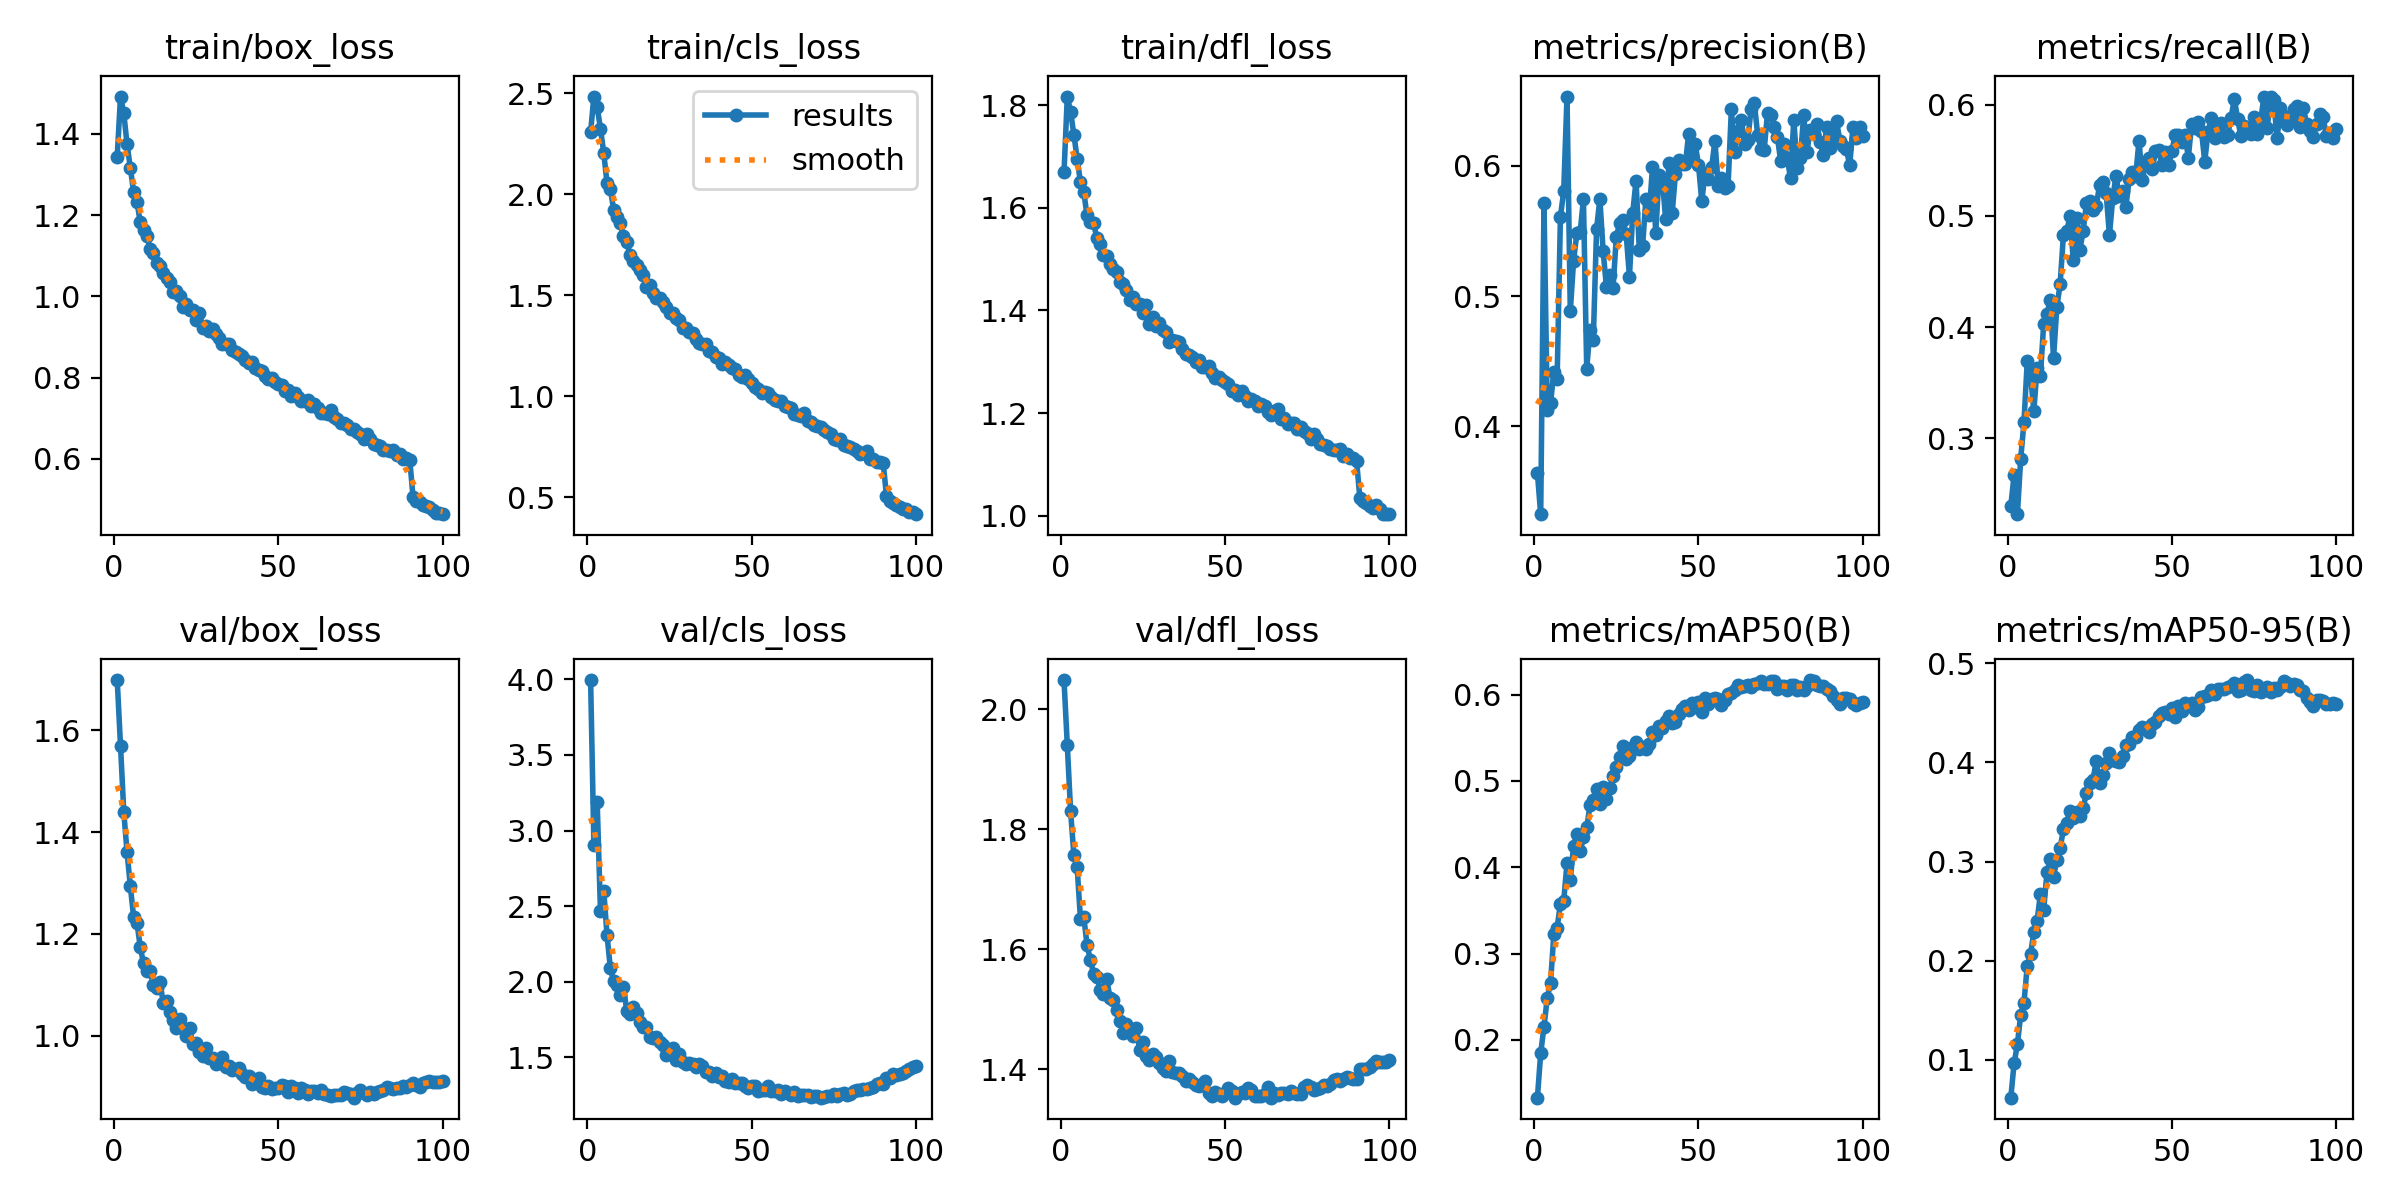

Source data for this figure (header and first rows):
epoch, time, train/box_loss, train/cls_loss, train/dfl_loss, metrics/precision(B), metrics/recall(B), metrics/mAP50(B), metrics/mAP50-95(B), val/box_loss, val/cls_loss, val/dfl_loss, lr/pg0, lr/pg1, lr/pg2
1, 325.8, 1.344, 2.309, 1.669, 0.3643, 0.2391, 0.133, 0.06198, 1.699, 3.996, 2.049, 0.0002378, 0.0002378, 0.0002378
2, 644.8, 1.492, 2.485, 1.817, 0.3327, 0.2671, 0.1846, 0.09678, 1.57, 2.905, 1.94, 0.0004711, 0.0004711, 0.0004711
3, 961.7, 1.451, 2.432, 1.787, 0.5712, 0.2317, 0.2153, 0.1157, 1.439, 3.187, 1.83, 0.0006996, 0.0006996, 0.0006996
4, 1278, 1.374, 2.326, 1.742, 0.4125, 0.2812, 0.2485, 0.1454, 1.36, 2.468, 1.757, 0.0006928, 0.0006928, 0.0006928
5, 1594, 1.316, 2.205, 1.695, 0.4182, 0.3143, 0.266, 0.1577, 1.293, 2.602, 1.736, 0.0006857, 0.0006857, 0.0006857
6, 1909, 1.257, 2.055, 1.649, 0.4417, 0.3693, 0.3227, 0.1949, 1.232, 2.307, 1.65, 0.0006787, 0.0006787, 0.0006787
7, 2225, 1.233, 2.028, 1.631, 0.4367, 0.357, 0.3301, 0.2064, 1.222, 2.09, 1.654, 0.0006716, 0.0006716, 0.0006716
8, 2540, 1.182, 1.925, 1.585, 0.561, 0.3245, 0.3577, 0.2291, 1.174, 2.004, 1.607, 0.0006645, 0.0006645, 0.0006645
9, 2856, 1.164, 1.89, 1.572, 0.5804, 0.363, 0.3609, 0.24, 1.142, 1.981, 1.582, 0.0006575, 0.0006575, 0.0006575
10, 3171, 1.148, 1.858, 1.571, 0.6531, 0.3563, 0.4046, 0.2674, 1.127, 1.915, 1.559, 0.0006504, 0.0006504, 0.0006504
11, 3487, 1.118, 1.796, 1.54, 0.4883, 0.403, 0.3854, 0.2515, 1.126, 1.964, 1.554, 0.0006433, 0.0006433, 0.0006433
12, 3801, 1.107, 1.765, 1.529, 0.5269, 0.4121, 0.4251, 0.2892, 1.099, 1.807, 1.532, 0.0006362, 0.0006362, 0.0006362
13, 4116, 1.081, 1.698, 1.508, 0.5484, 0.4243, 0.438, 0.3021, 1.094, 1.787, 1.525, 0.0006292, 0.0006292, 0.0006292
14, 4431, 1.074, 1.671, 1.506, 0.5491, 0.3719, 0.4183, 0.2848, 1.105, 1.83, 1.55, 0.0006221, 0.0006221, 0.0006221
15, 4746, 1.057, 1.648, 1.49, 0.5742, 0.4182, 0.4345, 0.3017, 1.065, 1.794, 1.519, 0.000615, 0.000615, 0.000615
16, 5061, 1.045, 1.624, 1.48, 0.4444, 0.4385, 0.446, 0.3135, 1.067, 1.736, 1.516, 0.000608, 0.000608, 0.000608
17, 5376, 1.036, 1.599, 1.474, 0.4743, 0.4827, 0.4717, 0.3324, 1.046, 1.698, 1.498, 0.0006009, 0.0006009, 0.0006009
18, 5691, 1.01, 1.543, 1.454, 0.4666, 0.4861, 0.4776, 0.3386, 1.031, 1.7, 1.48, 0.0005938, 0.0005938, 0.0005938
19, 6006, 1.013, 1.552, 1.451, 0.5516, 0.4998, 0.491, 0.3512, 1.015, 1.632, 1.46, 0.0005868, 0.0005868, 0.0005868
20, 6322, 1.002, 1.513, 1.44, 0.5744, 0.4607, 0.4733, 0.3434, 1.033, 1.628, 1.475, 0.0005797, 0.0005797, 0.0005797
21, 6636, 0.9741, 1.489, 1.421, 0.5342, 0.4981, 0.4924, 0.3502, 1.014, 1.633, 1.466, 0.0005726, 0.0005726, 0.0005726
22, 6950, 0.9815, 1.486, 1.426, 0.507, 0.4698, 0.4789, 0.3456, 0.9985, 1.599, 1.455, 0.0005656, 0.0005656, 0.0005656
23, 7264, 0.9654, 1.465, 1.412, 0.5161, 0.4862, 0.4919, 0.3541, 1.014, 1.581, 1.469, 0.0005585, 0.0005585, 0.0005585
24, 7580, 0.9657, 1.442, 1.413, 0.5059, 0.5115, 0.5051, 0.3689, 0.9837, 1.515, 1.432, 0.0005514, 0.0005514, 0.0005514
25, 7895, 0.942, 1.412, 1.395, 0.5453, 0.5132, 0.5159, 0.3795, 0.9851, 1.527, 1.446, 0.0005444, 0.0005444, 0.0005444
26, 8210, 0.9601, 1.413, 1.41, 0.5557, 0.5049, 0.5272, 0.3825, 0.9675, 1.559, 1.421, 0.0005373, 0.0005373, 0.0005373
27, 8525, 0.9227, 1.387, 1.374, 0.5581, 0.5088, 0.5408, 0.4012, 0.9593, 1.483, 1.415, 0.0005302, 0.0005302, 0.0005302
28, 8840, 0.9269, 1.377, 1.387, 0.5476, 0.5282, 0.5257, 0.3791, 0.9762, 1.522, 1.425, 0.0005231, 0.0005231, 0.0005231
29, 9155, 0.9144, 1.337, 1.37, 0.515, 0.5304, 0.5293, 0.3871, 0.9561, 1.469, 1.419, 0.0005161, 0.0005161, 0.0005161
30, 9469, 0.9201, 1.341, 1.376, 0.5638, 0.5207, 0.5391, 0.3995, 0.9549, 1.456, 1.411, 0.000509, 0.000509, 0.000509
31, 9783, 0.9068, 1.319, 1.362, 0.5886, 0.4827, 0.5452, 0.4091, 0.9445, 1.466, 1.402, 0.0005019, 0.0005019, 0.0005019
32, 10099, 0.8975, 1.313, 1.357, 0.5356, 0.5158, 0.5372, 0.4022, 0.9465, 1.457, 1.397, 0.0004949, 0.0004949, 0.0004949
33, 10413, 0.8837, 1.286, 1.338, 0.5387, 0.5364, 0.5391, 0.4012, 0.9584, 1.439, 1.414, 0.0004878, 0.0004878, 0.0004878
34, 10727, 0.8838, 1.266, 1.343, 0.5746, 0.5179, 0.5371, 0.3999, 0.9387, 1.455, 1.396, 0.0004807, 0.0004807, 0.0004807
35, 11042, 0.8827, 1.258, 1.34, 0.5626, 0.5225, 0.543, 0.4063, 0.9406, 1.44, 1.393, 0.0004737, 0.0004737, 0.0004737
36, 11356, 0.8687, 1.259, 1.338, 0.599, 0.5082, 0.5566, 0.4177, 0.9316, 1.403, 1.394, 0.0004666, 0.0004666, 0.0004666
37, 11671, 0.8623, 1.226, 1.324, 0.5484, 0.5331, 0.5528, 0.4185, 0.9337, 1.405, 1.389, 0.0004595, 0.0004595, 0.0004595
38, 11986, 0.8575, 1.22, 1.315, 0.5932, 0.5394, 0.5635, 0.4253, 0.936, 1.377, 1.381, 0.0004525, 0.0004525, 0.0004525
39, 12300, 0.8529, 1.198, 1.314, 0.5897, 0.5362, 0.5614, 0.4257, 0.9237, 1.398, 1.384, 0.0004454, 0.0004454, 0.0004454
40, 12615, 0.8423, 1.191, 1.31, 0.5592, 0.5679, 0.5697, 0.4321, 0.9189, 1.367, 1.378, 0.0004383, 0.0004383, 0.0004383
41, 12930, 0.8353, 1.163, 1.3, 0.6022, 0.5319, 0.575, 0.4356, 0.9209, 1.375, 1.374, 0.0004313, 0.0004313, 0.0004313
42, 13245, 0.8381, 1.168, 1.304, 0.5637, 0.5475, 0.5666, 0.4349, 0.9048, 1.346, 1.372, 0.0004242, 0.0004242, 0.0004242
43, 13560, 0.8231, 1.157, 1.289, 0.594, 0.5522, 0.5681, 0.4302, 0.9093, 1.334, 1.376, 0.0004171, 0.0004171, 0.0004171
44, 13873, 0.8194, 1.139, 1.289, 0.6046, 0.5419, 0.5771, 0.4381, 0.9166, 1.358, 1.38, 0.0004101, 0.0004101, 0.0004101
45, 14187, 0.8169, 1.133, 1.291, 0.6013, 0.5581, 0.5829, 0.4404, 0.8991, 1.327, 1.36, 0.000403, 0.000403, 0.000403
46, 14503, 0.8052, 1.108, 1.278, 0.6012, 0.5591, 0.587, 0.4463, 0.8967, 1.332, 1.356, 0.0003959, 0.0003959, 0.0003959
47, 14818, 0.7954, 1.094, 1.268, 0.6242, 0.5461, 0.5822, 0.4496, 0.9011, 1.327, 1.362, 0.0003888, 0.0003888, 0.0003888
48, 15134, 0.8002, 1.104, 1.27, 0.6062, 0.5572, 0.5906, 0.4511, 0.8958, 1.312, 1.359, 0.0003818, 0.0003818, 0.0003818
49, 15449, 0.7889, 1.084, 1.264, 0.6166, 0.5458, 0.5859, 0.4485, 0.896, 1.299, 1.356, 0.0003747, 0.0003747, 0.0003747
50, 15763, 0.7845, 1.065, 1.26, 0.6008, 0.5583, 0.5911, 0.4543, 0.897, 1.313, 1.36, 0.0003676, 0.0003676, 0.0003676
51, 16078, 0.7819, 1.044, 1.257, 0.5728, 0.5731, 0.5801, 0.4454, 0.9029, 1.309, 1.369, 0.0003606, 0.0003606, 0.0003606
52, 16392, 0.7672, 1.037, 1.242, 0.5942, 0.5733, 0.5957, 0.4572, 0.9015, 1.278, 1.364, 0.0003535, 0.0003535, 0.0003535
53, 16707, 0.77, 1.016, 1.246, 0.5897, 0.5664, 0.589, 0.4522, 0.8885, 1.283, 1.352, 0.0003464, 0.0003464, 0.0003464
54, 17022, 0.7548, 1.02, 1.235, 0.5987, 0.5729, 0.5944, 0.4597, 0.9007, 1.282, 1.359, 0.0003394, 0.0003394, 0.0003394
55, 17336, 0.7613, 1.018, 1.242, 0.6192, 0.5525, 0.5961, 0.4567, 0.8959, 1.31, 1.362, 0.0003323, 0.0003323, 0.0003323
56, 17650, 0.752, 0.996, 1.233, 0.5845, 0.5826, 0.5952, 0.4599, 0.8864, 1.277, 1.36, 0.0003252, 0.0003252, 0.0003252
57, 17965, 0.7426, 0.9802, 1.224, 0.5906, 0.5788, 0.5876, 0.4523, 0.8971, 1.28, 1.369, 0.0003182, 0.0003182, 0.0003182
58, 18279, 0.7423, 0.9784, 1.227, 0.5827, 0.5848, 0.5939, 0.4555, 0.8923, 1.284, 1.365, 0.0003111, 0.0003111, 0.0003111
59, 18593, 0.7441, 0.9751, 1.223, 0.5846, 0.5764, 0.6007, 0.4653, 0.8851, 1.255, 1.355, 0.000304, 0.000304, 0.000304
60, 18908, 0.7296, 0.951, 1.213, 0.6434, 0.549, 0.6018, 0.4664, 0.8901, 1.28, 1.356, 0.000297, 0.000297, 0.000297
... 40 more rows
